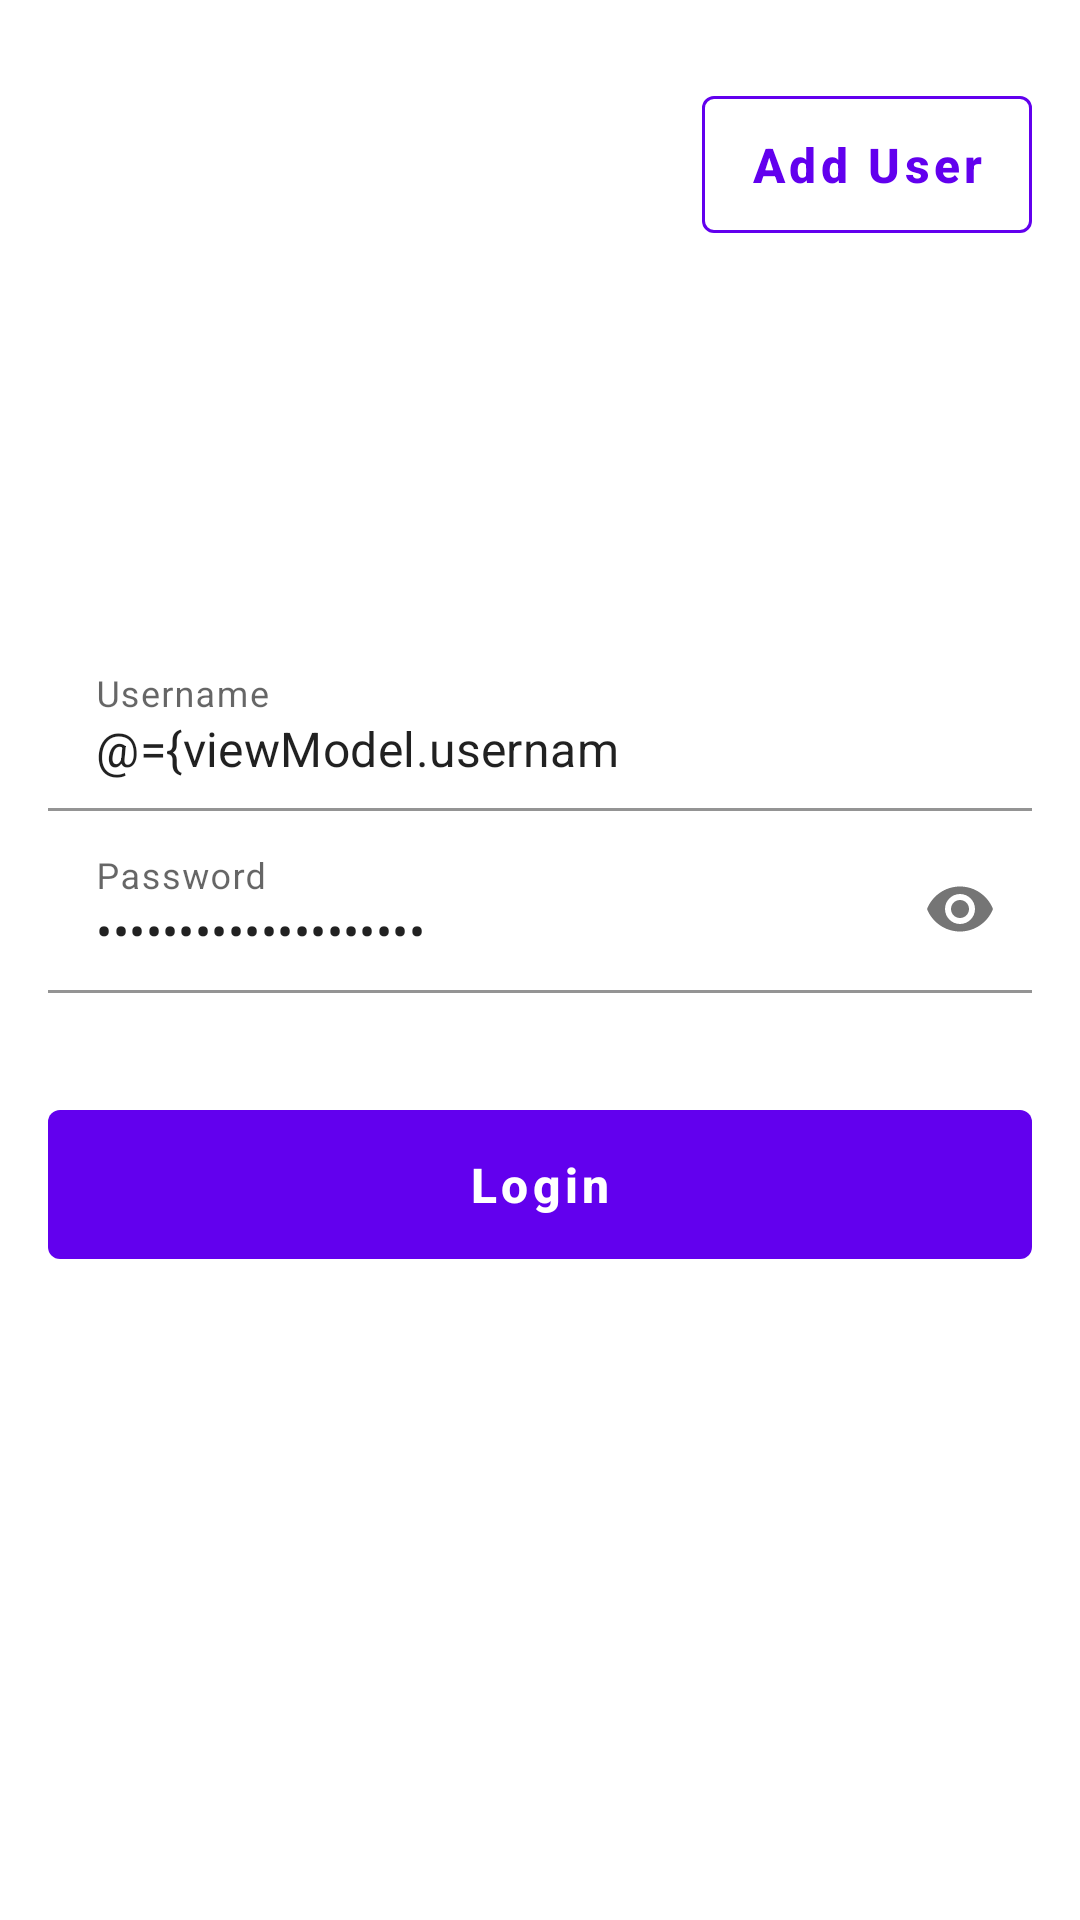

Android layout source for this screen:
<!-- AndroidManifest.xml: application theme AppTheme -->
<!-- res/layout/activity_login.xml -->
<?xml version="1.0" encoding="utf-8"?>
<layout xmlns:android="http://schemas.android.com/apk/res/android"
    xmlns:app="http://schemas.android.com/apk/res-auto"
    xmlns:tools="http://schemas.android.com/tools">

    <data>

        <variable
            name="viewModel"
            type="com.example.cartrack.ui.login.LoginViewModel" />
    </data>

    <androidx.constraintlayout.widget.ConstraintLayout
        android:layout_width="match_parent"
        android:layout_height="match_parent"
        android:padding="16dp"
        tools:context=".ui.login.LoginActivity">


        <com.google.android.material.button.MaterialButton
            style="@style/AppTheme.OutlinedButton"
            android:layout_width="wrap_content"
            android:layout_height="wrap_content"
            android:layout_marginTop="10dp"
            android:text="@string/add_user"
            app:layout_constraintEnd_toEndOf="parent"
            app:layout_constraintTop_toTopOf="parent" />

        <LinearLayout
            android:layout_width="match_parent"
            android:layout_height="wrap_content"
            android:orientation="vertical"
            app:layout_constraintBottom_toBottomOf="parent"
            app:layout_constraintTop_toTopOf="parent">

            <com.google.android.material.textfield.TextInputLayout
                android:layout_width="match_parent"
                android:layout_height="wrap_content"
                android:hint="@string/username">

                <androidx.appcompat.widget.AppCompatEditText
                    android:id="@+id/et_username"
                    android:layout_width="match_parent"
                    android:layout_height="wrap_content"
                    android:background="@android:color/transparent"
                    android:maxLength="20"
                    android:singleLine="true"
                    android:text="@={viewModel.username}" />
            </com.google.android.material.textfield.TextInputLayout>

            <com.google.android.material.textfield.TextInputLayout
                android:layout_width="match_parent"
                android:layout_height="wrap_content"
                android:layout_marginTop="5dp"
                android:hint="@string/password"
                app:passwordToggleEnabled="true">

                <androidx.appcompat.widget.AppCompatEditText
                    android:id="@+id/et_password"
                    android:layout_width="match_parent"
                    android:layout_height="wrap_content"
                    android:background="@android:color/transparent"
                    android:inputType="textPassword"
                    android:maxLength="20"
                    android:text="@={viewModel.password}" />
            </com.google.android.material.textfield.TextInputLayout>

            <TextView
                android:id="@+id/tv_error_message"
                android:layout_width="match_parent"
                android:layout_height="wrap_content"
                android:layout_marginTop="4dp"
                android:text="@{viewModel.loginErrorMessage}"
                android:textColor="@color/colorError"
                tools:ignore="SmallSp" />

            <com.google.android.material.button.MaterialButton
                android:id="@+id/btn_login"
                style="@style/AppTheme.Button"
                android:layout_width="match_parent"
                android:layout_height="wrap_content"
                android:layout_marginTop="10dp"
                android:enabled="@{viewModel.enableLogin}"
                android:onClick="@{()->viewModel.login()}"
                android:text="@string/login" />
        </LinearLayout>

    </androidx.constraintlayout.widget.ConstraintLayout>
</layout>
<!-- resources referenced by this layout -->
<resources>
  <color name="colorError">#CC373C</color>
  <string name="add_user">Add User</string>
  <string name="login">Login</string>
  <string name="password">Password</string>
  <string name="username">Username</string>
  <style name="AppTheme.Button" parent="Widget.MaterialComponents.Button.UnelevatedButton">
          <item name="android:textAllCaps">false</item>
          <item name="cornerRadius">4dp</item>
          <item name="android:paddingTop">14dp</item>
          <item name="android:paddingBottom">14dp</item>
          <item name="android:textStyle">bold</item>
          <item name="android:textSize">16sp</item>
      </style>
  <style name="AppTheme.OutlinedButton" parent="Widget.MaterialComponents.Button.OutlinedButton">
          <item name="android:textAllCaps">false</item>
          <item name="cornerRadius">4dp</item>
          <item name="strokeColor">@color/colorPrimary</item>
          <item name="android:paddingTop">12dp</item>
          <item name="android:paddingBottom">12dp</item>
          <item name="android:textStyle">bold</item>
          <item name="android:textSize">16sp</item>
      </style>
  <style name="AppTheme" parent="Theme.MaterialComponents.Light.NoActionBar">
          
          <item name="colorPrimary">@color/colorPrimary</item>
          <item name="colorPrimaryDark">@color/colorPrimaryDark</item>
          <item name="colorAccent">@color/colorAccent</item>
      </style>
  <color name="colorPrimary">#6200EE</color>
  <color name="colorPrimaryDark">#3700B3</color>
  <color name="colorAccent">#03DAC5</color>
</resources>
